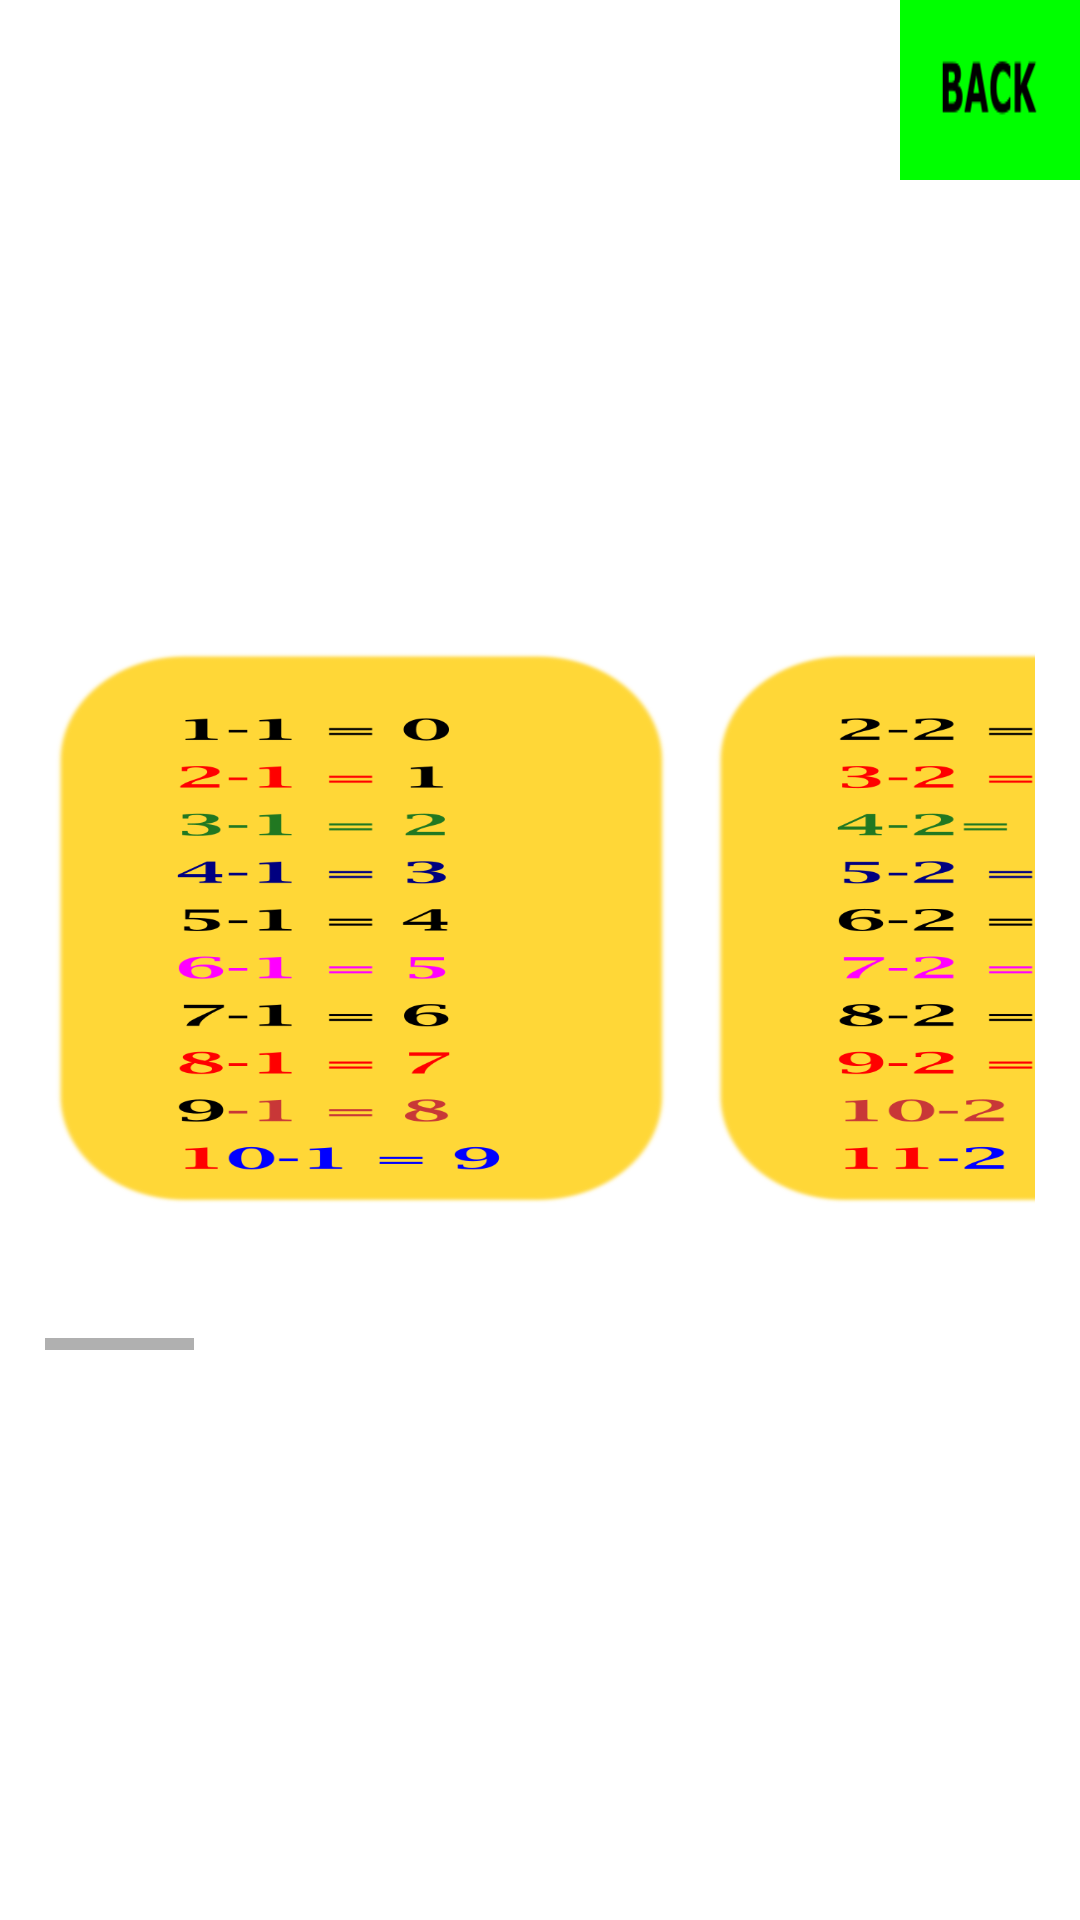

Reconstruct the res/layout file that produces this screen, plus the resources it refers to.
<!-- AndroidManifest.xml: application theme Theme.Appbelajar -->
<!-- res/layout/activity_pengurangan.xml -->
<?xml version="1.0" encoding="utf-8"?>
<RelativeLayout xmlns:android="http://schemas.android.com/apk/res/android"
    xmlns:app="http://schemas.android.com/apk/res-auto"
    xmlns:tools="http://schemas.android.com/tools"
    android:layout_width="match_parent"
    android:layout_height="match_parent"
    android:background="@drawable/background"
    tools:context=".PenguranganActivity">

    <HorizontalScrollView
        android:layout_width="wrap_content"
        android:layout_height="wrap_content"
        android:layout_marginRight="30dp"
        android:layout_centerVertical="true"
        android:layout_centerHorizontal="true">

        <LinearLayout
            android:layout_width="match_parent"
            android:layout_height="match_parent">

            <ImageButton
                android:id="@+id/pengurangan1"
                android:layout_width="220dp"
                android:layout_height="260dp"
                android:background="@drawable/pengurangan1"/>

            <ImageButton
                android:id="@+id/pengurangan2"
                android:layout_width="220dp"
                android:layout_height="260dp"
                android:background="@drawable/pengurangan2"/>

            <ImageButton
                android:id="@+id/pengurangan3"
                android:layout_width="220dp"
                android:layout_height="260dp"
                android:background="@drawable/pengurangan3"/>

            <ImageButton
                android:id="@+id/pengurangan4"
                android:layout_width="220dp"
                android:layout_height="260dp"
                android:background="@drawable/pengurangan4"/>

            <ImageButton
                android:id="@+id/pengurangan5"
                android:layout_width="220dp"
                android:layout_height="260dp"
                android:background="@drawable/pengurangan5"/>
            <ImageButton
                android:id="@+id/pengurangan6"
                android:layout_width="220dp"
                android:layout_height="260dp"
                android:background="@drawable/pengurangan6"/>
            <ImageButton
                android:id="@+id/pengurangan7"
                android:layout_width="220dp"
                android:layout_height="260dp"
                android:background="@drawable/pengurangan7"/>
            <ImageButton
                android:id="@+id/pengurangan8"
                android:layout_width="220dp"
                android:layout_height="260dp"
                android:background="@drawable/pengurangan8"/>
            <ImageButton
                android:id="@+id/pengurangan9"
                android:layout_width="220dp"
                android:layout_height="260dp"
                android:background="@drawable/pengurangan9"/>
            <ImageButton
                android:id="@+id/pengurangan10"
                android:layout_width="220dp"
                android:layout_height="260dp"
                android:background="@drawable/pengurangan10"/>


        </LinearLayout>

    </HorizontalScrollView>

    <ImageButton
        android:layout_width="60dp"
        android:layout_height="60dp"
        android:id="@+id/back"
        android:layout_alignParentTop="true"
        android:layout_alignParentRight="true"
        android:layout_alignParentEnd="true"
        android:background="@drawable/back"/>


</RelativeLayout>
<!-- resources referenced by this layout -->
<resources>
  <!-- drawable back: png bitmap (drawable, 1870 bytes) -->
  <!-- drawable pengurangan1: png bitmap (drawable, 67081 bytes) -->
  <!-- drawable pengurangan10: png bitmap (drawable, 85660 bytes) -->
  <!-- drawable pengurangan2: png bitmap (drawable, 74581 bytes) -->
  <!-- drawable pengurangan3: png bitmap (drawable, 77752 bytes) -->
  <!-- drawable pengurangan4: png bitmap (drawable, 72190 bytes) -->
  <!-- drawable pengurangan5: png bitmap (drawable, 74387 bytes) -->
  <!-- drawable pengurangan6: png bitmap (drawable, 82465 bytes) -->
  <!-- drawable pengurangan7: png bitmap (drawable, 73316 bytes) -->
  <!-- drawable pengurangan8: png bitmap (drawable, 85686 bytes) -->
  <!-- drawable pengurangan9: png bitmap (drawable, 83541 bytes) -->
  <style name="Theme.Appbelajar" parent="Theme.MaterialComponents.DayNight.DarkActionBar">
          
          <item name="colorPrimary">@color/purple_500</item>
          <item name="colorPrimaryVariant">@color/purple_700</item>
          <item name="colorOnPrimary">@color/white</item>
          
          <item name="colorSecondary">@color/teal_200</item>
          <item name="colorSecondaryVariant">@color/teal_700</item>
          <item name="colorOnSecondary">@color/black</item>
          
          <item name="android:statusBarColor" tools:targetApi="l">?attr/colorPrimaryVariant</item>
          
      </style>
  <!-- not gathered from this repository: default colours our renderer supplied (Android Studio template values) -->
  <color name="purple_500">#FF6200EE</color>
  <color name="purple_700">#FF3700B3</color>
  <color name="teal_200">#FF03DAC5</color>
  <color name="teal_700">#FF018786</color>
  <color name="black">#FF000000</color>
  <color name="white">#FFFFFFFF</color>
</resources>
